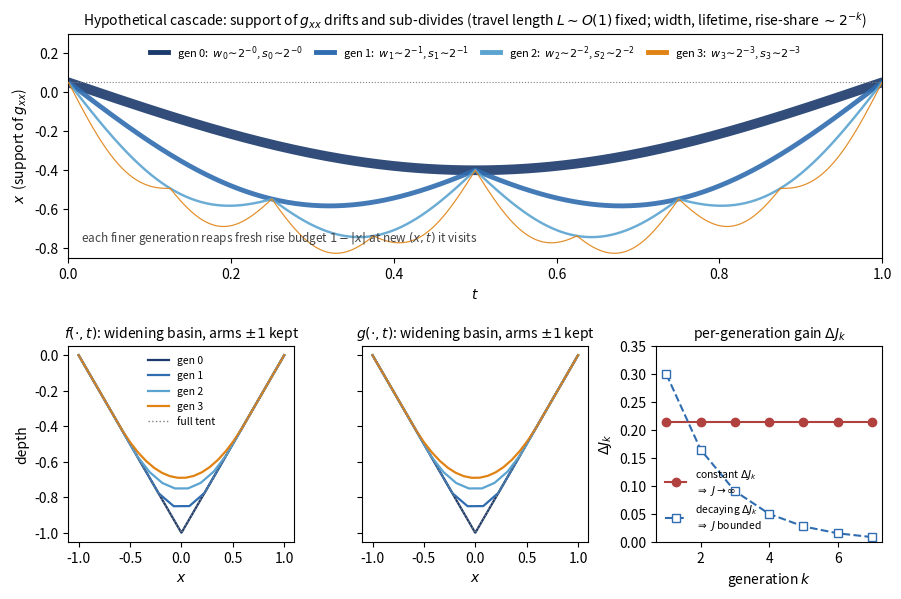

The matplotlib source for this figure: (Note: this script raises an exception after producing the figure.)
"""Schematic of the HYPOTHETICAL blow-up construction (not data).

The anisotropic melting cascade of the paper's Section 4/5: each generation
is a drifting curvature band that contracts in width (w_k), lifetime (s_k)
and rise-share (r_k) but keeps an O(1) travel length. Everything here is
synthetic/idealized -- drawn by formula to illustrate the mechanism, not
solved. Writes paper/figs/fig_hypo.png.
"""
import numpy as np
import matplotlib
matplotlib.use("Agg")
import matplotlib.pyplot as plt
from matplotlib import gridspec

OUT = "/home/lauri/fg_opt4/paper/figs"
plt.rcParams.update({"font.size": 10, "axes.titlesize": 10,
                     "axes.labelsize": 10, "figure.dpi": 200,
                     "savefig.bbox": "tight"})

# sequential blue ramp for generations 0..3, finest highlighted amber
GEN_COL = ["#1b3a6b", "#2f6db0", "#5ba3d0", "#e08214"]
NGEN = 4

# ------------------------------------------------------------------ the map
# recursively build drift paths c_k(t): each generation tiles its parent's
# lifetime into 2 sub-windows and rides a faster O(1) excursion on the parent
# center. amplitude shrinks mildly (legibility); width & window halve (scaling).
def excursion(u):                       # there-and-back dip on [0,1] -> [0,-1,0]
    return -np.sin(np.pi * u)

def build(gen, t0, t1, base_fn, amp, segs):
    """append (gen, t-array, x-array) for this window, then recurse."""
    tt = np.linspace(t0, t1, 200)
    xx = base_fn(tt) + amp * excursion((tt - t0) / (t1 - t0))
    segs.append((gen, tt, xx))
    if gen + 1 >= NGEN:
        return
    path_fn = lambda t, b=base_fn, a=amp, s=t0, e=t1: \
        b(t) + a * excursion(np.clip((t - s) / (e - s), 0, 1))
    tm = 0.5 * (t0 + t1)
    build(gen + 1, t0, tm, path_fn, amp * 0.62, segs)
    build(gen + 1, tm, t1, path_fn, amp * 0.62, segs)

segs = []
build(0, 0.0, 1.0, lambda t: np.full_like(t, 0.05), 0.45, segs)
W0 = 0.13                                # band half-width at gen 0

# ------------------------------------------------------------ slice profiles
# f interior slice: convex (slope non-decreasing), arms exactly +-1, and the
# sharp vertex replaced by a widening staircase basin that refines with each
# generation. Built from an odd slope profile so f(+-1)=0 exactly.
W_GEN = [0.0, 0.30, 0.50, 0.62]                       # basin half-width per gen
def melt_slice(x, gen):
    W = W_GEN[gen]
    if W == 0.0:                                     # gen 0: the tent (jump)
        slope = np.sign(x)
    else:
        u = np.clip(x / W, -1, 1)                    # ramp across the band...
        n = 2 ** gen                                 # ...quantized to 2^gen steps
        slope = np.where(np.abs(x) < W, np.round(u * n) / n, np.sign(x))
    f = np.concatenate([[0.0], np.cumsum(0.5 * (slope[1:] + slope[:-1])
                                         * np.diff(x))])
    return f                                         # f(-1)=f(1)=0 by oddness

xg = np.linspace(-1, 1, 801)

# --------------------------------------------------------------- dJ ladders
kk = np.arange(1, 8)
dJ_const = 0.215 * np.ones_like(kk, dtype=float)          # blow-up scenario
dJ_decay = 0.30 * 0.55 ** (kk - 1)                        # bounded scenario

# ================================================================== figure
fig = plt.figure(figsize=(10.5, 6.6))
gs = gridspec.GridSpec(2, 3, height_ratios=[1.15, 1.0], hspace=0.42,
                       wspace=0.30)

# ---- top: the (t,x) cascade map (spans all 3 columns) -------------------
axm = fig.add_subplot(gs[0, :])
for gen, tt, xx in segs:
    lw = 7.0 * 0.5 ** gen                            # band width ~ w_k
    axm.plot(tt, xx, color=GEN_COL[gen], lw=lw, solid_capstyle="round",
             alpha=0.9, zorder=gen)
# legend proxies
for gen in range(NGEN):
    axm.plot([], [], color=GEN_COL[gen], lw=3.5,
             label=f"gen {gen}:  $w_{{{gen}}}\\!\\sim\\!2^{{-{gen}}}$, "
                   f"$s_{{{gen}}}\\!\\sim\\!2^{{-{gen}}}$")
axm.axhline(0.05, color="gray", ls=":", lw=0.8)
axm.set_xlim(0, 1); axm.set_ylim(-0.85, 0.30)
axm.set_xlabel("$t$"); axm.set_ylabel("$x$  (support of $g_{xx}$)")
axm.set_title("Hypothetical cascade: support of $g_{xx}$ drifts and sub-divides "
              "(travel length $L\\sim O(1)$ fixed; width, lifetime, rise-share $\\sim 2^{-k}$)")
axm.legend(frameon=False, fontsize=8, loc="upper center", ncol=4,
           handlelength=1.6, columnspacing=1.2)
axm.text(0.015, 0.05, "each finer generation reaps fresh rise budget "
         "$1-|x|$ at new $(x,t)$ it visits",
         transform=axm.transAxes, fontsize=8.5, color="#444", va="bottom")

# ---- bottom-left: f slice refinement -----------------------------------
axf = fig.add_subplot(gs[1, 0])
for ng in range(NGEN):
    axf.plot(xg, melt_slice(xg, ng), color=GEN_COL[ng], lw=1.6,
             label=f"gen {ng}")
axf.plot(xg, -(1 - np.abs(xg)), color="gray", ls=":", lw=1, label="full tent")
axf.set_title("$f(\\cdot,t)$: widening basin, arms $\\pm1$ kept")
axf.set_xlabel("$x$")
axf.set_ylabel("depth"); axf.legend(frameon=False, fontsize=7.5, loc="upper center")

# ---- bottom-mid: g slice refinement (mirror in time role) --------------
axg = fig.add_subplot(gs[1, 1])
for ng in range(NGEN):
    axg.plot(xg, melt_slice(xg, ng), color=GEN_COL[ng], lw=1.6)
axg.plot(xg, -(1 - np.abs(xg)), color="gray", ls=":", lw=1)
axg.set_title("$g(\\cdot,t)$: widening basin, arms $\\pm1$ kept")
axg.set_xlabel("$x$")
axg.set_yticklabels([])

# ---- bottom-right: dJ ladder, the payoff -------------------------------
axd = fig.add_subplot(gs[1, 2])
axd.plot(kk, dJ_const, "o-", color="#b0413e",
         label="constant $\\Delta J_k$\n$\\Rightarrow\\ J\\to\\infty$")
axd.plot(kk, dJ_decay, "s--", color="#2f6db0", mfc="white",
         label="decaying $\\Delta J_k$\n$\\Rightarrow\\ J$ bounded")
axd.set_ylim(0, 0.35)
axd.set_title("per-generation gain $\\Delta J_k$"); axd.set_xlabel("generation $k$")
axd.set_ylabel("$\\Delta J_k$"); axd.legend(frameon=False, fontsize=7.5)

fig.savefig(f"{OUT}/fig_hypo.png")
print("wrote", f"{OUT}/fig_hypo.png")
